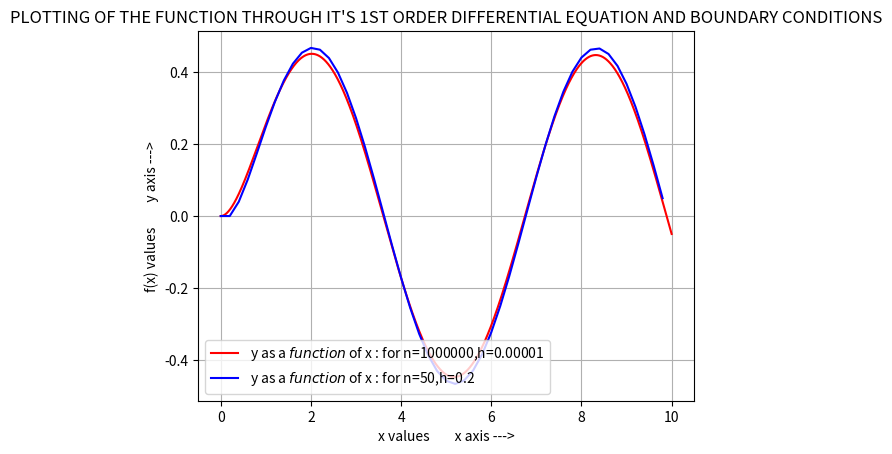

Generate this figure with matplotlib:
'''
PLOTTING OF THE FUNCTION THROUGH IT'S 1ST ORDER DIFFERENTIAL EQUATION AND BOUNDARY CONDITIONS :

[redacted]
'''

import matplotlib.pyplot as plt
import numpy as np

# BOUNDARY CONDITIONS :
x = x1 = 0.0
y = y1 = 0.0

xx = []
yy = []

xx1 = []
yy1 = []

n = 1000000
xs = 1e-5

n2 = 50
xs1 = 0.2

i = 1
j = 1
while i <= n:
    xx.append(x)
    yy.append(y)

    # SLOPE OF THE GRAPH AT BOUNDARY CONDITION:
    m = np.sin(x)-2*y

    c = y - m*x
    x = x + xs
    y = m*x + c

    i = i+1

while j <= n2:
    xx1.append(x1)
    yy1.append(y1)

    # SLOPE OF THE GRAPH AT BOUNDARY CONDITION:
    m1 = np.sin(x1)-2*y1

    c1 = y1 - m1*x1
    x1 = x1 + xs1
    y1 = m1*x1 + c1

    j = j+1

xx1 = np.array(xx1)
yy1 = np.array(yy1)

xx = np.array(xx)
yy = np.array(yy)

plt.plot(xx, yy, 'r')
plt.plot(xx1, yy1, 'b')
plt.title("PLOTTING OF THE FUNCTION THROUGH IT'S 1ST ORDER DIFFERENTIAL EQUATION AND BOUNDARY CONDITIONS")
plt.xlabel("x values        x axis --->")
plt.ylabel("f(x) values        y axis --->")
plt.legend(["y as a $function$ of x : for n=1000000,h=0.00001", "y as a $function$ of x : for n=50,h=0.2"], loc="lower left")
plt.grid()
plt.show()
